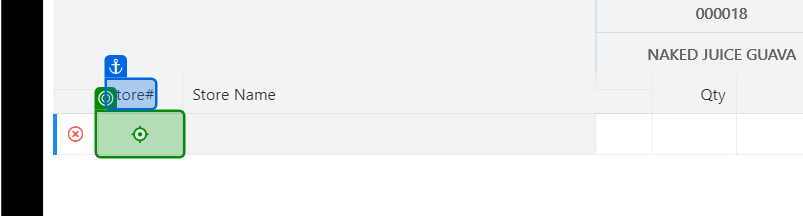
Task: Test Automation Project
Workflow: GS_DW11_Test_Distro_Create_Order

Step 1 [try]: type "[I_DataRow("Customer").ToString + "[k(Enter)]"]" into the element in window 'CloudIO' (chrome.exe)

Step 2: click on the element in window 'CloudIO' (chrome.exe) (no picture)

Step 3: type "[I_DataRow("Qty").ToString + "[k(Enter)]"]" into the element in window 'CloudIO' (chrome.exe) (no picture)

Step 4: click on the element in window 'CloudIO' (chrome.exe) (no picture)

Step 5: type "[I_DataRow("Cycle").ToString + "[k(Enter)]"]" into the element in window 'CloudIO' (chrome.exe) (no picture)

Step 6 [try]: check the element in window 'CloudIO' (chrome.exe) (no picture) (repeated 2 times)

Step 8: get-text from the element in window 'CloudIO' (chrome.exe) (no picture)

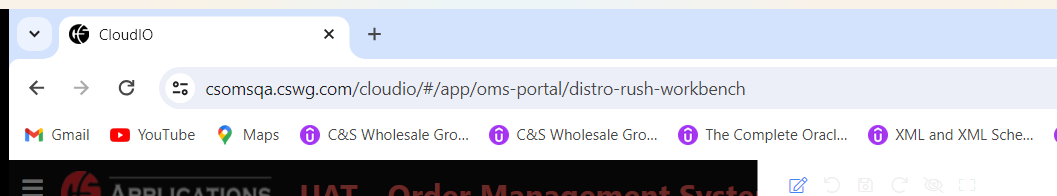
Step 9: get-text

Step 10: click on the button 'Close' in window 'CloudIO' (chrome.exe) (no picture)

Step 11 [try]: get-text from the element 'MA CHUNKY BLUE CHEES' in window 'CloudIO' (chrome.exe) (no picture)

Step 12: get-text from the element in window 'CloudIO' (chrome.exe) (no picture)

Step 13 [then]: check the h5 in window 'CloudIO' (chrome.exe) (no picture)

Step 14 [then]: get-text from the h5 in window 'CloudIO' (chrome.exe) (no picture)

Step 15 [try]: click on the element 'Create Order' in window 'CloudIO' (chrome.exe) (no picture)

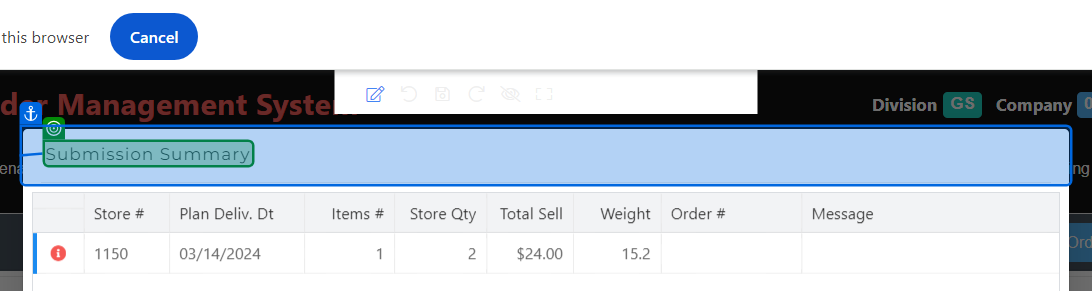
Step 16: get-text from the element 'Submission Summary' in window 'CloudIO' (chrome.exe)

Step 17: click on the button 'Submit' in window 'CloudIO' (chrome.exe) (no picture)

Step 18: get-text (same screen as step 9)

Step 19: click on the button 'Close' in window 'CloudIO' (chrome.exe) (no picture)

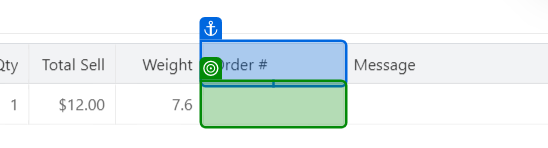
Step 20 [try]: get-text from the element in window 'CloudIO' (chrome.exe)
